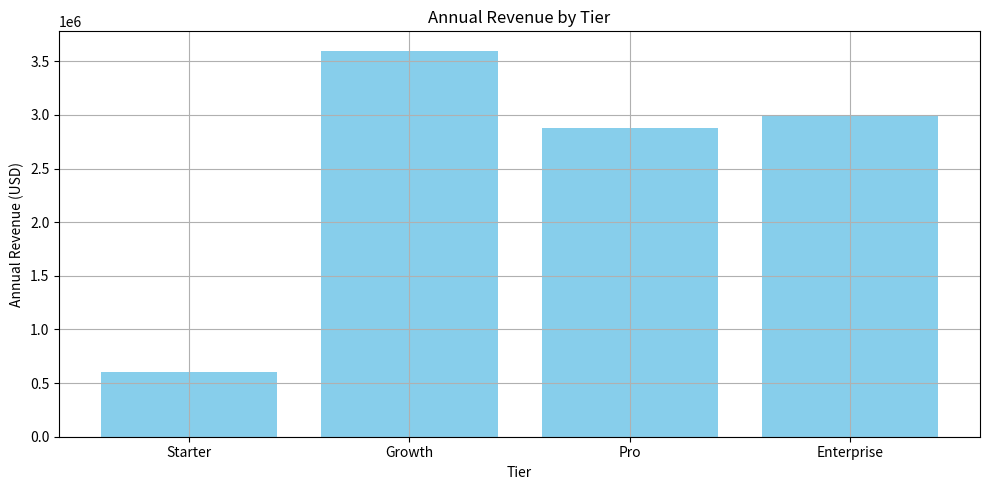

This figure's Python source: (Note: this script raises an exception after producing the figure.)
import pandas as pd

# Hypothetical Customer Segments
customers = {
    "Starter": 5000,
    "Growth": 1200,
    "Pro": 300,
    "Enterprise": 50
}

# Pricing in USD
pricing = {
    "Starter": 10,
    "Growth": 250,
    "Pro": 800,
    "Enterprise": 5000
}

df = pd.DataFrame(list(customers.items()), columns=["Tier", "Num_Customers"])
df["Price"] = df["Tier"].map(pricing)
df["Monthly_Revenue"] = df["Num_Customers"] * df["Price"]
df["Annual_Revenue"] = df["Monthly_Revenue"] * 12

df

import matplotlib.pyplot as plt

plt.figure(figsize=(10, 5))
plt.bar(df['Tier'], df['Annual_Revenue'], color='skyblue')
plt.title('Annual Revenue by Tier')
plt.xlabel('Tier')
plt.ylabel('Annual Revenue (USD)')
plt.grid(True)
plt.tight_layout()
plt.savefig('../report/graphics/tiering_revenue.png')
plt.show()